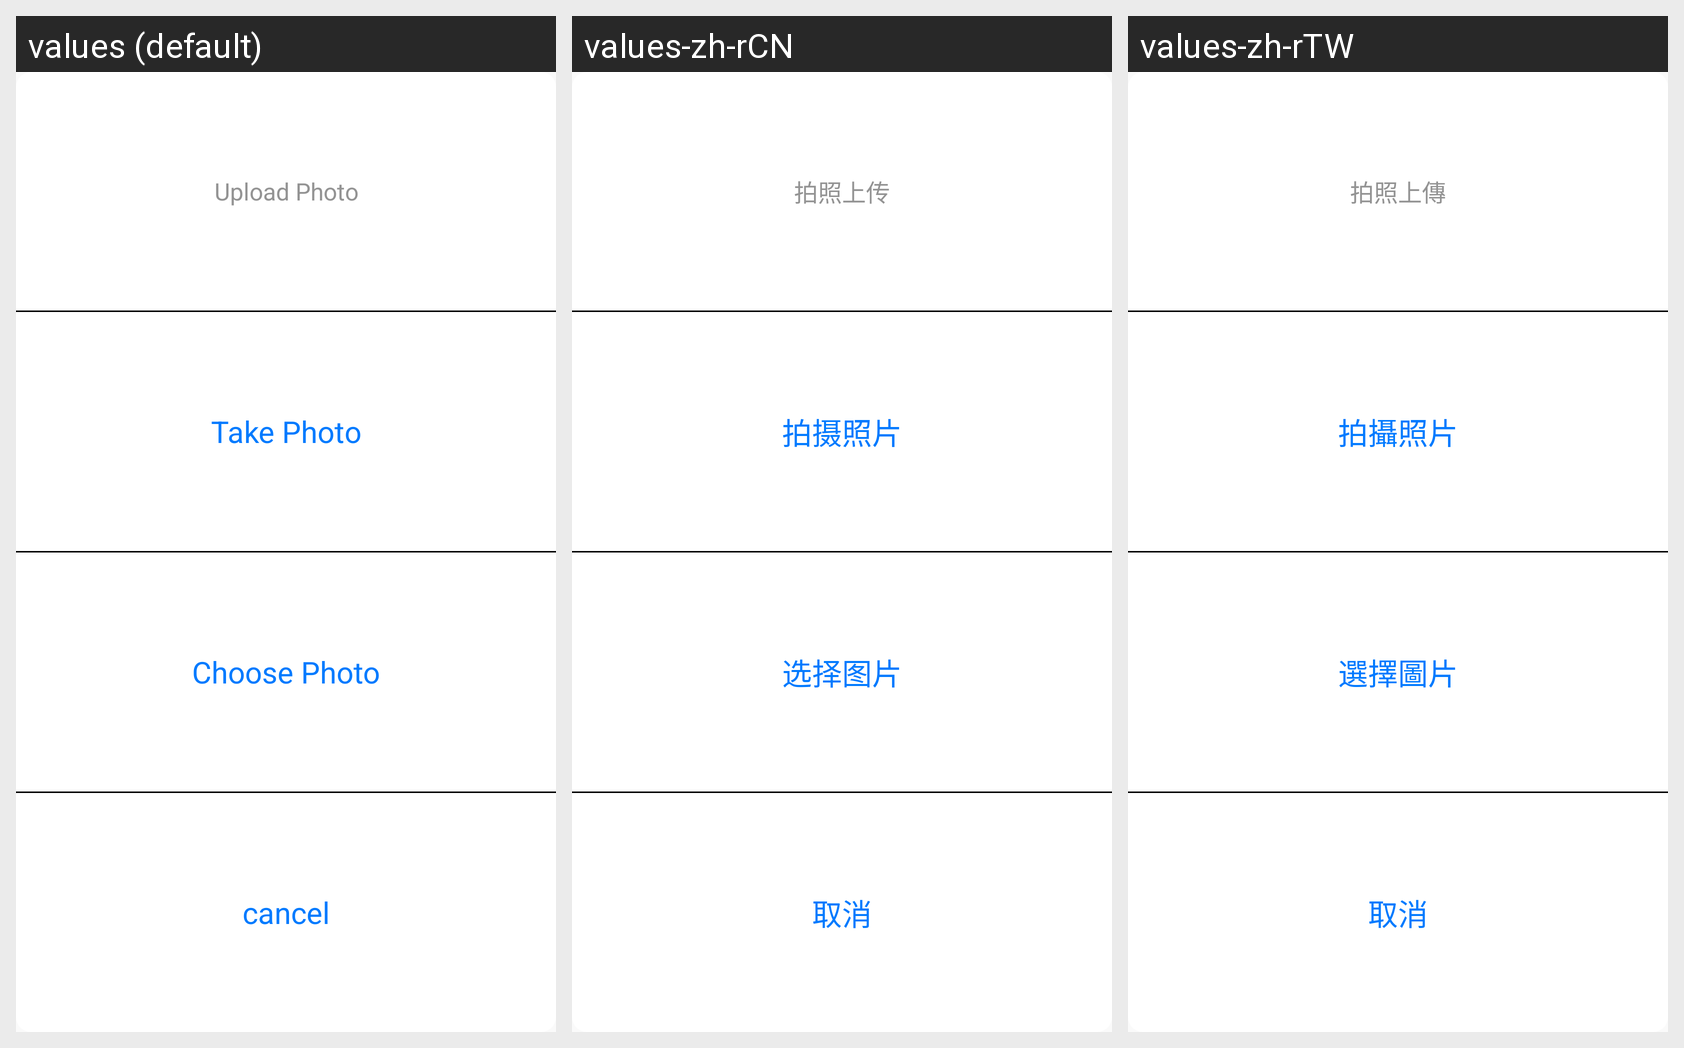

The Android screen above is rendered under several locales of the same app. Produce the string resources it draws, with the default and per-locale values.
Android screen res/layout/dialog_photo.xml rendered under 3 locales, left to right: values (default), values-zh-rCN, values-zh-rTW. Device: Nexus 5 (rendered at 1080×1920; each locale shown at half size, 540×960, under a caption strip naming it); theme AppTheme.
Strings drawn on this screen, with the default value and each locale's value (text and hints the layout hard-codes, and strings that could not be matched under every locale, appear in the picture but are not listed):

ploadphoto
  values: Upload Photo
  values-zh-rCN: 拍照上传
  values-zh-rTW: 拍照上傳

photograph
  values: Take Photo
  values-zh-rCN: 拍摄照片
  values-zh-rTW: 拍攝照片

selectphoto
  values: Choose Photo
  values-zh-rCN: 选择图片
  values-zh-rTW: 選擇圖片

cancel
  values: cancel
  values-zh-rCN: 取消
  values-zh-rTW: 取消
